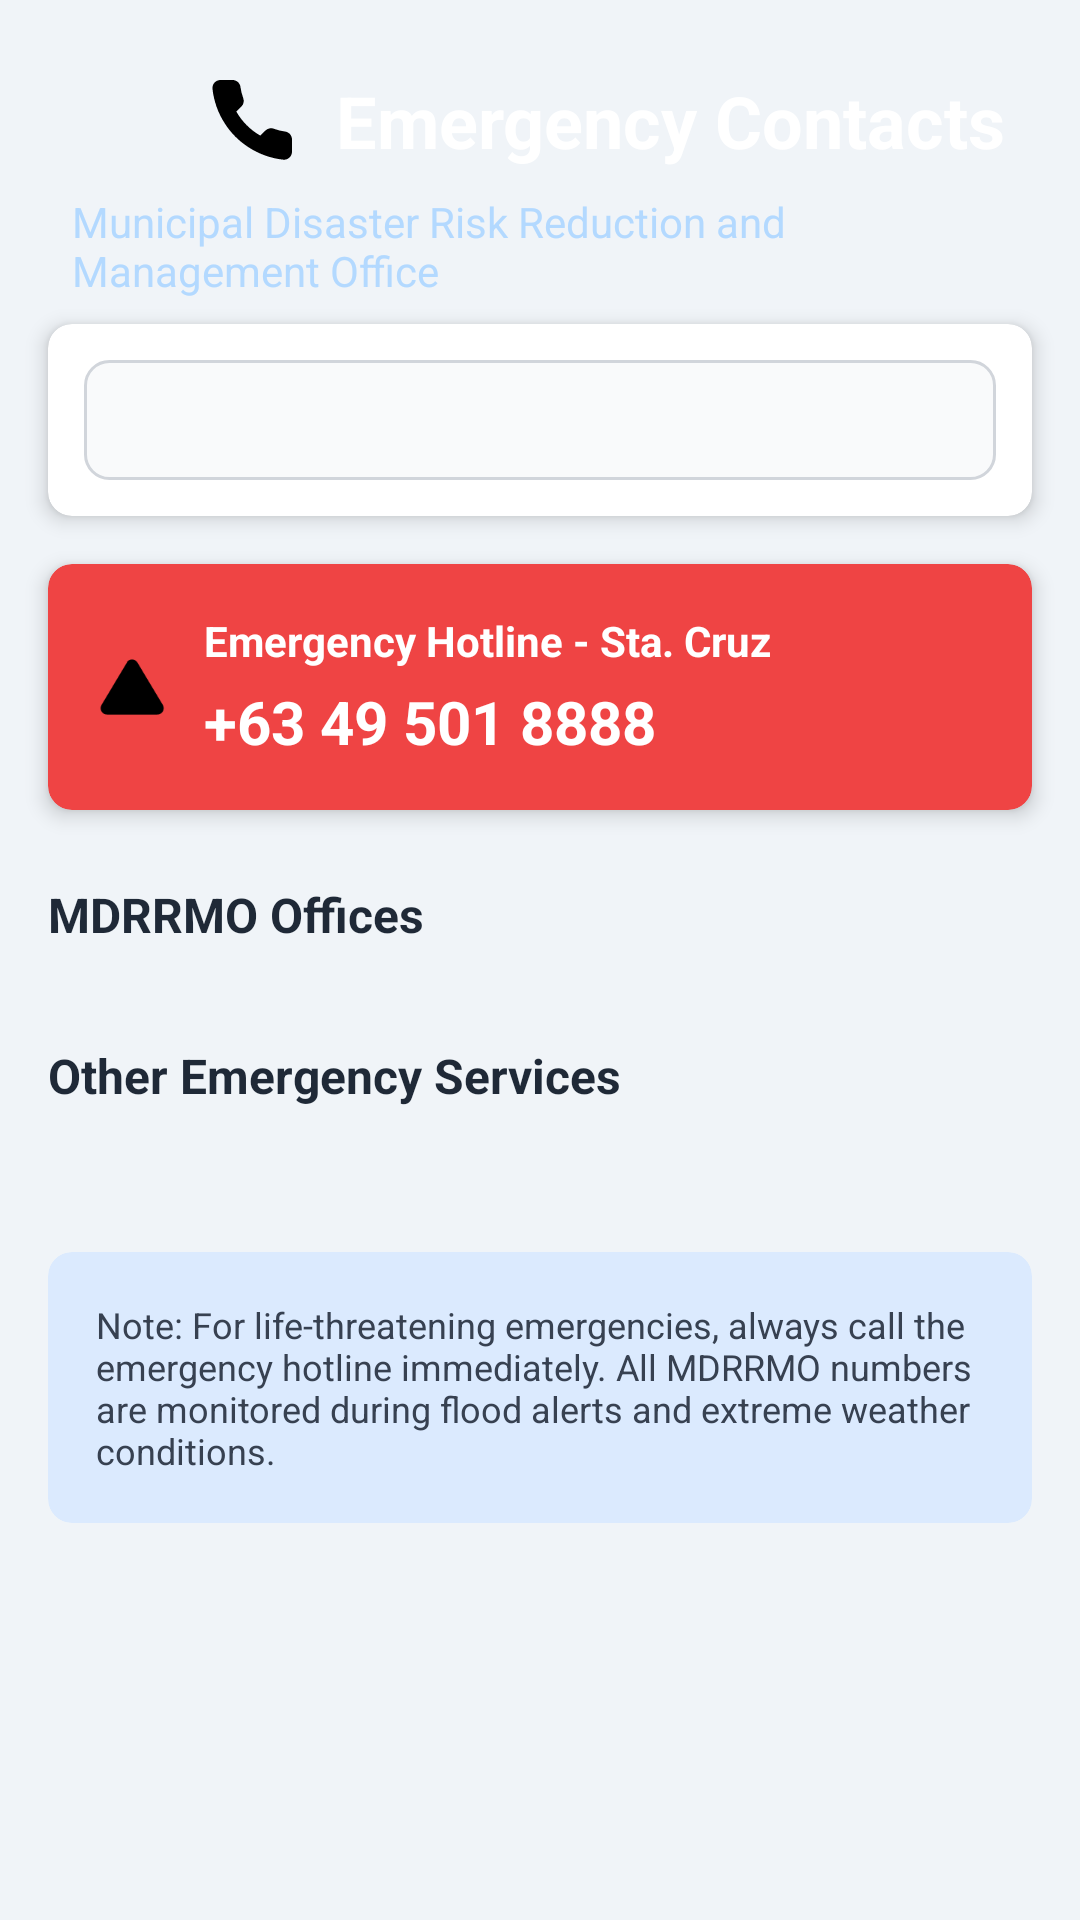

Reconstruct the res/layout file that produces this screen, plus the resources it refers to.
<!-- AndroidManifest.xml: activity theme Theme.AppCompat.Light.NoActionBar -->
<!-- res/layout/activity_mdrrmo_contacts.xml -->
<?xml version="1.0" encoding="utf-8"?>
<ScrollView xmlns:android="http://schemas.android.com/apk/res/android"
    xmlns:app="http://schemas.android.com/apk/res-auto"
    android:layout_width="match_parent"
    android:layout_height="match_parent"
    android:background="#F0F4F8">

    <LinearLayout
        android:layout_width="match_parent"
        android:layout_height="wrap_content"
        android:orientation="vertical">

        
        <LinearLayout
            android:layout_width="match_parent"
            android:layout_height="wrap_content"
            android:background="@drawable/gradient_blue_header"
            android:orientation="vertical"
            android:padding="24dp">

            <LinearLayout
                android:layout_width="match_parent"
                android:layout_height="wrap_content"
                android:orientation="horizontal"
                android:gravity="center_vertical">

                
                <ImageView
                    android:id="@+id/backButton"
                    android:layout_width="32dp"
                    android:layout_height="32dp"
                    android:src="@drawable/ic_arrow_back"
                    app:tint="@android:color/white"
                    android:padding="4dp"
                    android:background="?attr/selectableItemBackgroundBorderless"
                    android:contentDescription="Back" />

                <ImageView
                    android:layout_width="32dp"
                    android:layout_height="32dp"
                    android:layout_marginStart="12dp"
                    android:src="@drawable/ic_phone"
                    app:tint="@android:color/white" />

                <TextView
                    android:layout_width="wrap_content"
                    android:layout_height="wrap_content"
                    android:layout_marginStart="12dp"
                    android:text="Emergency Contacts"
                    android:textColor="@android:color/white"
                    android:textSize="24sp"
                    android:textStyle="bold" />
            </LinearLayout>

            <TextView
                android:layout_width="wrap_content"
                android:layout_height="wrap_content"
                android:layout_marginTop="8dp"
                android:text="Municipal Disaster Risk Reduction and Management Office"
                android:textColor="#B3D9FF"
                android:textSize="14sp" />
        </LinearLayout>

        
        <androidx.cardview.widget.CardView
            android:layout_width="match_parent"
            android:layout_height="wrap_content"
            android:layout_marginStart="16dp"
            android:layout_marginEnd="16dp"
            android:layout_marginTop="-16dp"
            app:cardCornerRadius="8dp"
            app:cardElevation="4dp">

            <LinearLayout
                android:layout_width="match_parent"
                android:layout_height="wrap_content"
                android:orientation="vertical"
                android:padding="12dp">

                <Spinner
                    android:id="@+id/locationSpinner"
                    android:layout_width="match_parent"
                    android:layout_height="40dp"
                    android:background="@drawable/spinner_background"
                    android:paddingStart="12dp"
                    android:paddingEnd="12dp" />
            </LinearLayout>
        </androidx.cardview.widget.CardView>

        
        <androidx.cardview.widget.CardView
            android:id="@+id/emergencyBanner"
            android:layout_width="match_parent"
            android:layout_height="wrap_content"
            android:layout_margin="16dp"
            android:backgroundTint="#EF4444"
            app:cardCornerRadius="8dp"
            app:cardElevation="4dp">

            <LinearLayout
                android:layout_width="match_parent"
                android:layout_height="wrap_content"
                android:orientation="horizontal"
                android:padding="16dp"
                android:gravity="center_vertical">

                <ImageView
                    android:layout_width="24dp"
                    android:layout_height="24dp"
                    android:src="@drawable/ic_alert"
                    app:tint="@android:color/white" />

                <LinearLayout
                    android:layout_width="0dp"
                    android:layout_height="wrap_content"
                    android:layout_weight="1"
                    android:layout_marginStart="12dp"
                    android:orientation="vertical">

                    <TextView
                        android:id="@+id/emergencyLocationText"
                        android:layout_width="wrap_content"
                        android:layout_height="wrap_content"
                        android:text="Emergency Hotline - Sta. Cruz"
                        android:textColor="@android:color/white"
                        android:textSize="14sp"
                        android:textStyle="bold" />

                    <TextView
                        android:id="@+id/emergencyHotlineNumber"
                        android:layout_width="wrap_content"
                        android:layout_height="wrap_content"
                        android:text="+63 49 501 8888"
                        android:textColor="@android:color/white"
                        android:textSize="20sp"
                        android:textStyle="bold"
                        android:layout_marginTop="4dp" />
                </LinearLayout>
            </LinearLayout>
        </androidx.cardview.widget.CardView>

        
        <TextView
            android:layout_width="wrap_content"
            android:layout_height="wrap_content"
            android:layout_marginStart="16dp"
            android:layout_marginEnd="16dp"
            android:layout_marginTop="8dp"
            android:text="MDRRMO Offices"
            android:textColor="#1F2937"
            android:textSize="16sp"
            android:textStyle="bold" />

        
        <LinearLayout
            android:id="@+id/contactsContainer"
            android:layout_width="match_parent"
            android:layout_height="wrap_content"
            android:layout_margin="16dp"
            android:orientation="vertical">
            
        </LinearLayout>

        
        <TextView
            android:layout_width="wrap_content"
            android:layout_height="wrap_content"
            android:layout_marginStart="16dp"
            android:layout_marginEnd="16dp"
            android:text="Other Emergency Services"
            android:textColor="#1F2937"
            android:textSize="16sp"
            android:textStyle="bold" />

        
        <LinearLayout
            android:id="@+id/emergencyServicesContainer"
            android:layout_width="match_parent"
            android:layout_height="wrap_content"
            android:layout_margin="16dp"
            android:orientation="vertical">
            
        </LinearLayout>

        
        <androidx.cardview.widget.CardView
            android:layout_width="match_parent"
            android:layout_height="wrap_content"
            android:layout_margin="16dp"
            android:backgroundTint="#DBEAFE"
            app:cardCornerRadius="8dp"
            app:cardElevation="0dp">

            <TextView
                android:layout_width="match_parent"
                android:layout_height="wrap_content"
                android:padding="16dp"
                android:text="Note: For life-threatening emergencies, always call the emergency hotline immediately. All MDRRMO numbers are monitored during flood alerts and extreme weather conditions."
                android:textColor="#374151"
                android:textSize="12sp" />
        </androidx.cardview.widget.CardView>

    </LinearLayout>
</ScrollView>
<!-- resources referenced by this layout -->
<resources>
  <!-- drawable ic_alert (drawable) -->
  <?xml version="1.0" encoding="utf-8"?>
  
  <vector xmlns:android="http://schemas.android.com/apk/res/android"
      android:width="24dp"
      android:height="24dp"
      android:viewportWidth="24"
      android:viewportHeight="24">
      <path
          android:fillColor="#000000"
          android:pathData="M10.29,3.86 L1.82,18 C1.64,18.32 1.55,18.69 1.55,19.06 C1.55,19.43 1.64,19.8 1.82,20.12 C2,20.44 2.26,20.71 2.58,20.89 C2.9,21.07 3.27,21.16 3.64,21.16 L20.47,21.16 C20.84,21.16 21.21,21.07 21.53,20.89 C21.85,20.71 22.11,20.44 22.29,20.12 C22.47,19.8 22.56,19.43 22.56,19.06 C22.56,18.69 22.47,18.32 22.29,18 L13.82,3.86 C13.64,3.54 13.38,3.28 13.06,3.1 C12.74,2.92 12.37,2.83 12,2.83 C11.63,2.83 11.26,2.92 10.94,3.1 C10.62,3.28 10.36,3.54 10.29,3.86 Z"/>
      <path
          android:fillColor="#FFFFFF"
          android:pathData="M12,9 L12,13"/>
      <path
          android:fillColor="#FFFFFF"
          android:pathData="M12,17 L12.01,17"/>
  </vector>
  <!-- drawable ic_phone (drawable) -->
  <?xml version="1.0" encoding="utf-8"?>
  
  <vector xmlns:android="http://schemas.android.com/apk/res/android"
      android:width="24dp"
      android:height="24dp"
      android:viewportWidth="24"
      android:viewportHeight="24">
      <path
          android:fillColor="#000000"
          android:pathData="M22,16.92 L22,19.92 C22.0011,20.1985 21.9441,20.4742 21.8325,20.7293 C21.7209,20.9845 21.5573,21.2136 21.3521,21.4019 C21.1468,21.5901 20.9046,21.7335 20.6407,21.8227 C20.3769,21.9119 20.0974,21.9451 19.82,21.92 C16.7428,21.5856 13.787,20.5341 11.19,18.85 C8.77382,17.3147 6.72533,15.2662 5.18999,12.85 C3.49997,10.2412 2.44824,7.27099 2.11999,4.18 C2.095,3.90347 2.12787,3.62476 2.21649,3.36162 C2.30512,3.09849 2.44756,2.85669 2.63476,2.65162 C2.82196,2.44655 3.0498,2.28271 3.30379,2.17052 C3.55777,2.05833 3.83233,2.00026 4.10999,2 L7.10999,2 C7.5953,1.99522 8.06579,2.16708 8.43376,2.48353 C8.80173,2.79999 9.04207,3.23945 9.10999,3.72 C9.23662,4.68007 9.47144,5.62273 9.80999,6.53 C9.94454,6.88792 9.97366,7.27691 9.8939,7.65088 C9.81415,8.02485 9.62886,8.36811 9.35999,8.64 L8.08999,9.91 C9.51355,12.4135 11.5864,14.4864 14.09,15.91 L15.36,14.64 C15.6319,14.3711 15.9751,14.1858 16.3491,14.1061 C16.7231,14.0263 17.1121,14.0555 17.47,14.19 C18.3773,14.5286 19.3199,14.7634 20.28,14.89 C20.7658,14.9585 21.2094,15.2032 21.5265,15.5775 C21.8437,15.9518 22.0122,16.4296 22,16.92 Z"/>
  </vector>
  <!-- drawable spinner_background (drawable) -->
  <?xml version="1.0" encoding="utf-8"?>
  
  <shape xmlns:android="http://schemas.android.com/apk/res/android">
      <solid android:color="#F9FAFB" />
      <corners android:radius="8dp" />
      <stroke
          android:width="1dp"
          android:color="#D1D5DB" />
  </shape>
</resources>
